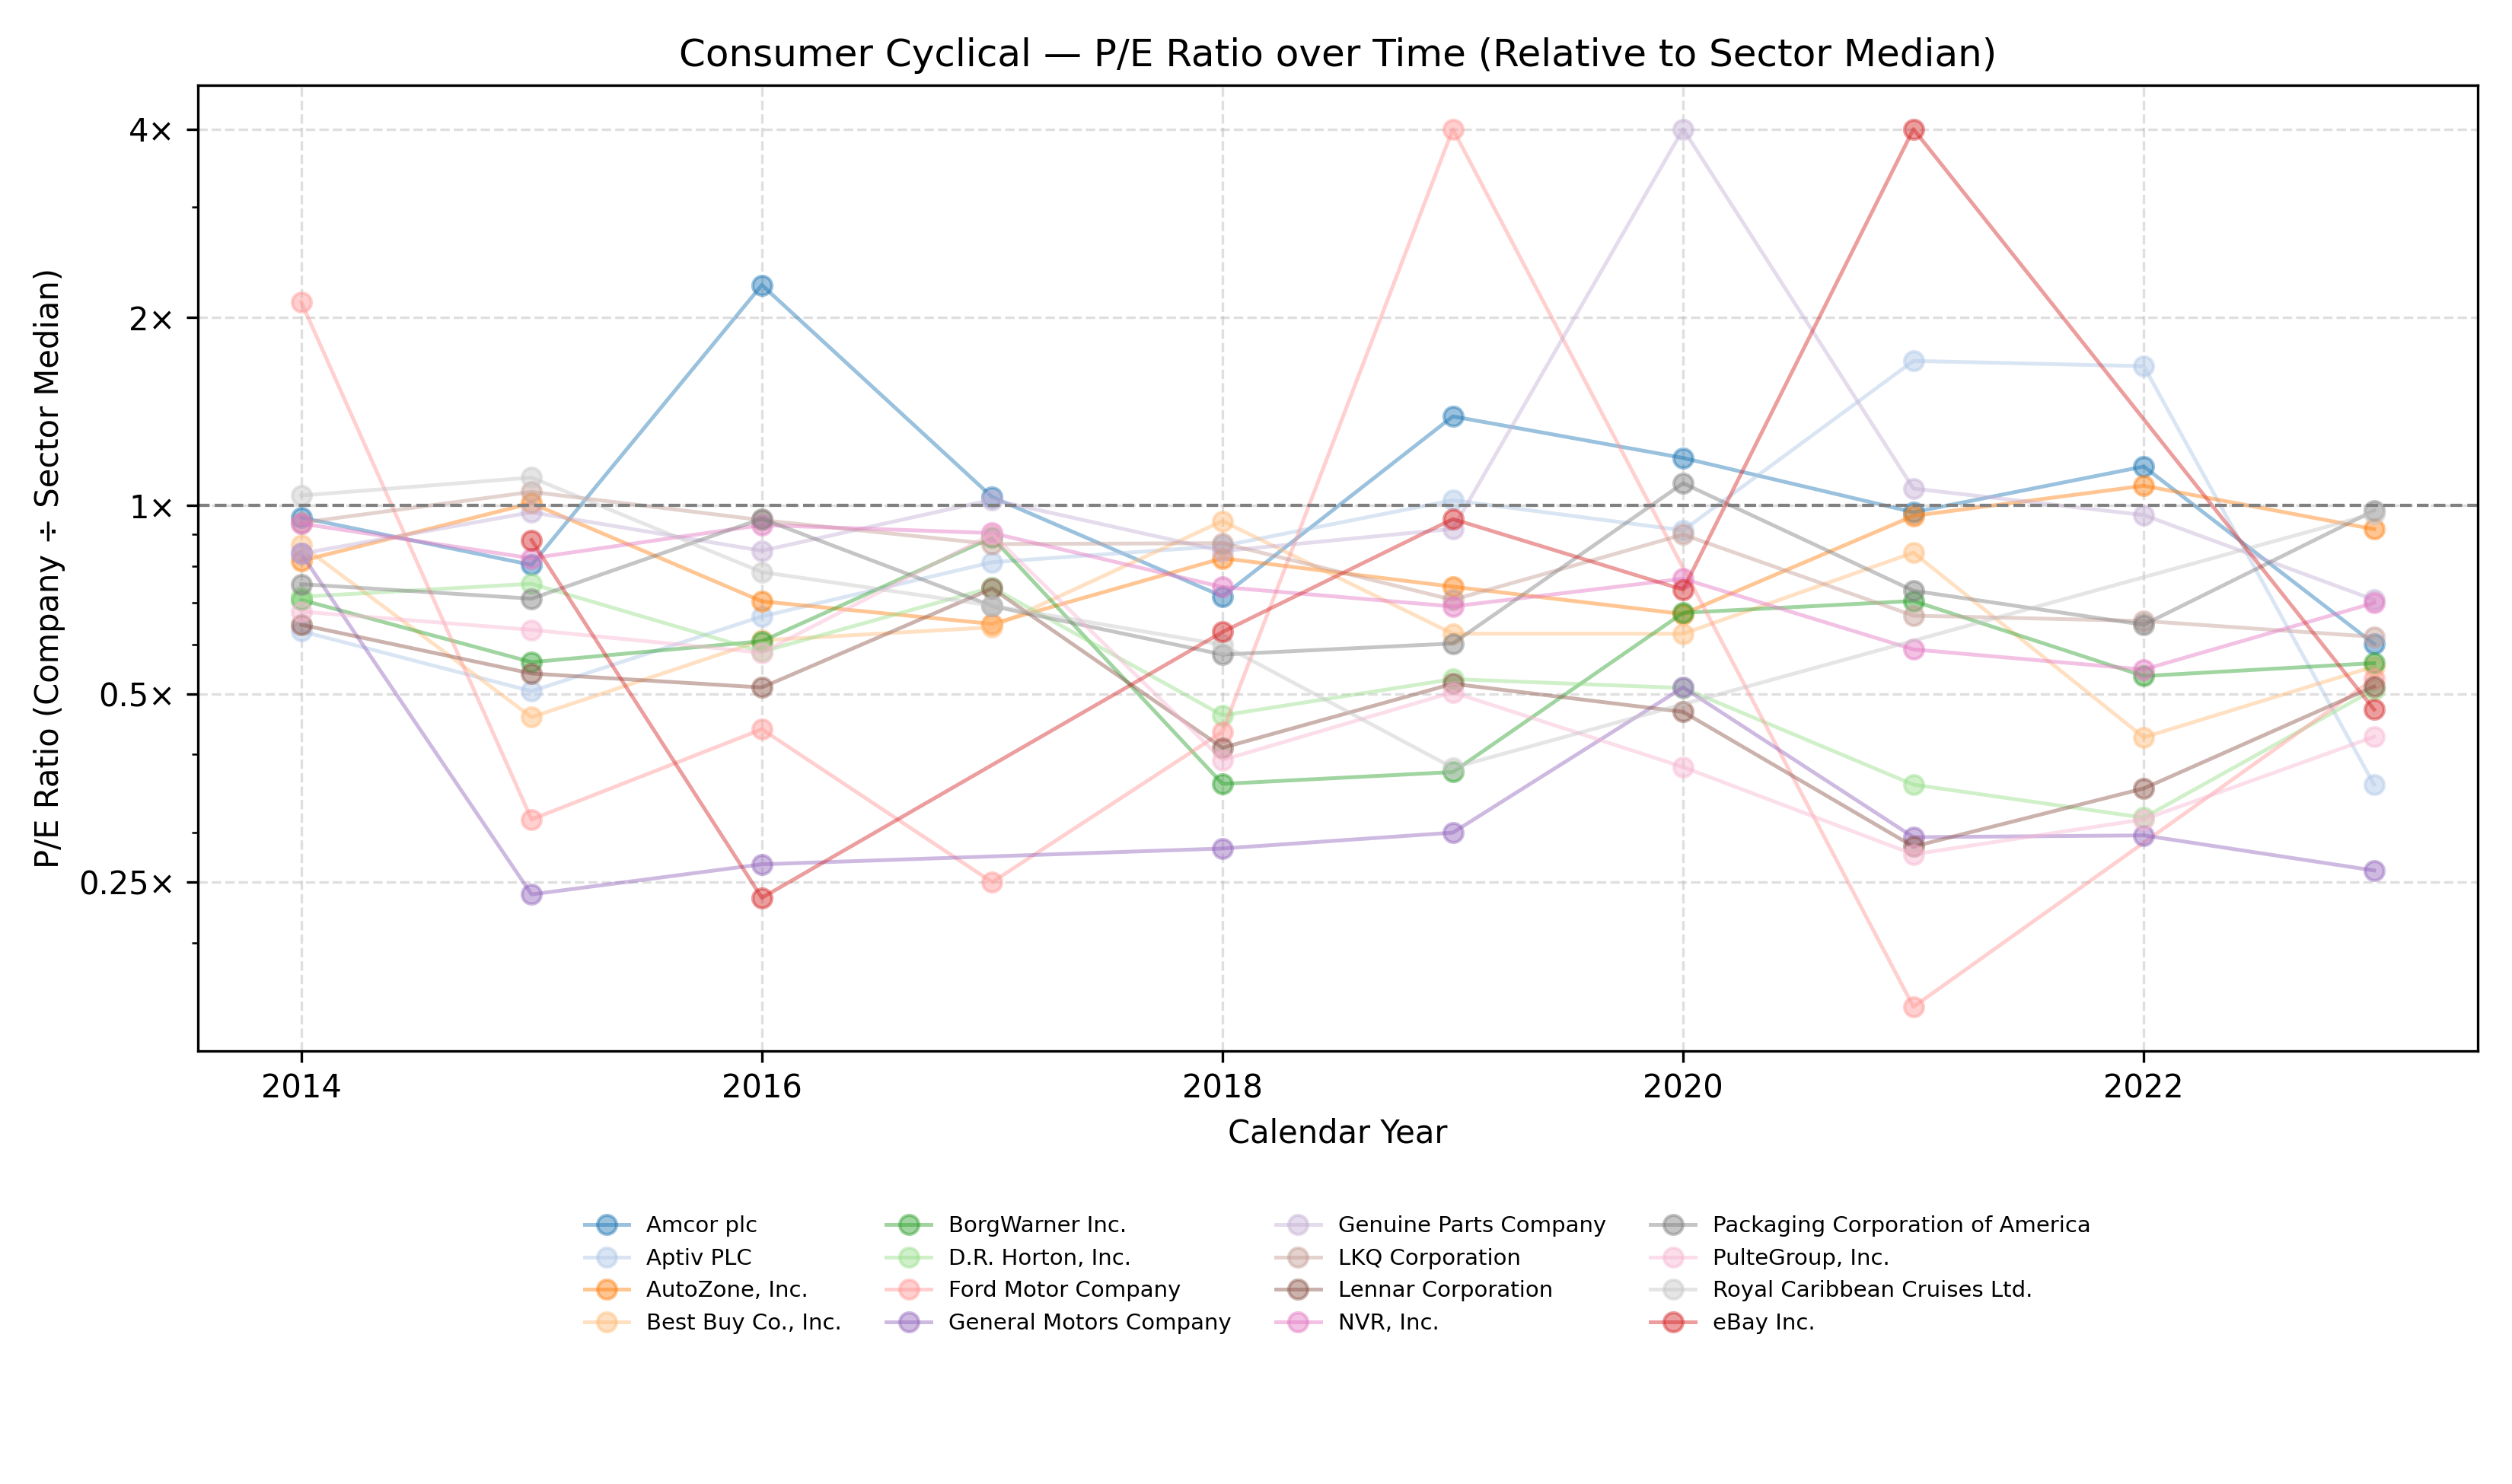

Values plotted in this chart, from the file beside it:
Company Name, Calendar Year, P/E Ratio
Amcor plc, 2014, 0.957
Amcor plc, 2015, 0.804
Amcor plc, 2016, 2.253
Amcor plc, 2017, 1.032
Amcor plc, 2018, 0.716
Amcor plc, 2019, 1.389
Amcor plc, 2020, 1.192
Amcor plc, 2021, 0.976
Amcor plc, 2022, 1.155
Amcor plc, 2023, 0.601
Aptiv PLC, 2014, 0.63
Aptiv PLC, 2015, 0.505
Aptiv PLC, 2016, 0.665
Aptiv PLC, 2017, 0.812
Aptiv PLC, 2018, 0.862
Aptiv PLC, 2019, 1.02
Aptiv PLC, 2020, 0.913
Aptiv PLC, 2021, 1.704
Aptiv PLC, 2022, 1.671
Aptiv PLC, 2023, 0.358
AutoZone, Inc., 2014, 0.816
AutoZone, Inc., 2015, 1.009
AutoZone, Inc., 2016, 0.703
AutoZone, Inc., 2017, 0.647
AutoZone, Inc., 2018, 0.824
AutoZone, Inc., 2019, 0.742
AutoZone, Inc., 2020, 0.671
AutoZone, Inc., 2021, 0.963
AutoZone, Inc., 2022, 1.076
AutoZone, Inc., 2023, 0.917
Best Buy Co., Inc., 2014, 0.865
Best Buy Co., Inc., 2015, 0.459
Best Buy Co., Inc., 2016, 0.609
Best Buy Co., Inc., 2017, 0.639
Best Buy Co., Inc., 2018, 0.945
Best Buy Co., Inc., 2019, 0.624
Best Buy Co., Inc., 2020, 0.624
Best Buy Co., Inc., 2021, 0.841
Best Buy Co., Inc., 2022, 0.426
Best Buy Co., Inc., 2023, 0.553
BorgWarner Inc., 2014, 0.707
BorgWarner Inc., 2015, 0.562
BorgWarner Inc., 2016, 0.607
BorgWarner Inc., 2017, 0.889
BorgWarner Inc., 2018, 0.359
BorgWarner Inc., 2019, 0.375
BorgWarner Inc., 2020, 0.674
BorgWarner Inc., 2021, 0.704
BorgWarner Inc., 2022, 0.534
BorgWarner Inc., 2023, 0.56
D.R. Horton, Inc., 2014, 0.715
D.R. Horton, Inc., 2015, 0.75
D.R. Horton, Inc., 2016, 0.584
D.R. Horton, Inc., 2017, 0.74
D.R. Horton, Inc., 2018, 0.462
D.R. Horton, Inc., 2019, 0.528
D.R. Horton, Inc., 2020, 0.511
D.R. Horton, Inc., 2021, 0.358
D.R. Horton, Inc., 2022, 0.317
D.R. Horton, Inc., 2023, 0.508
... 91 more rows
